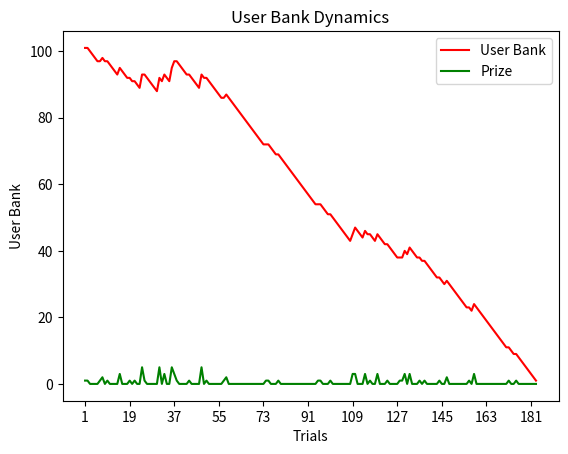

Write the Python code that produced this figure.
# Задание
# Смоделировать игру против лотерейного автомата типа “777”. Игрок платит 1 руб.,
# после чего выпадает случайное целое число, равномерно распределенное от 0 до 999.
# При некоторых значениях числа игрок получает выигрыш (см. справа)
# Выгодна ли игра игроку?
import random
import re
import pandas as pd
import matplotlib.pyplot as plt
import numpy as np

# Колесо автомата с числами
AUTOMATE_PIN = ['0', '1', '2', '3', '4', '5', '6', '7', '8', '9']
# Количество одновременно выпадающих чисел автомата
AUTOMATE_PATTERN = 3
PRIZES = {
    r'777': 200,
    r'999': 100,
    r'555': 50,
    r'333': 15,
    r'111': 10,
    r'\d77': 5,
    r'\d{2}7': 3,
    r'\d00': 2,
    r'\d{2}0': 1
}
# Число попыток игрока
user_trials = 1000
# Банк игрока
user_bank = 100
# Стоимость ставки
bet = 1


def make_trial():
    pattern = ''
    for p in range(AUTOMATE_PATTERN):
        pattern = pattern + AUTOMATE_PIN[random.randint(0, len(AUTOMATE_PIN) - 1)]
    return pattern


def get_prize(_trial):
    ret_val = 0
    for _prize, val in PRIZES.items():
        reg_exp = re.compile(_prize)
        if reg_exp.findall(_trial):
            ret_val = val
            break
    return ret_val


trial_count = 0
row = {}
df = pd.DataFrame()
while user_bank > 0:
    trial_count += 1
    trial = make_trial()
    prize = get_prize(trial)
    user_bank += prize
    row = {'trial_count': trial_count, 'user_bank': user_bank, 'trial': trial, 'prize': prize}
    user_bank -= bet
    df = pd.concat([df, pd.DataFrame([row])])

print('Выводы:')
print(f'Число ставок: {df.trial_count.max()}')
print(f'Максимальная сумма в банке игрока: {df.user_bank.max()}')
print(f'Максимальный выигрыш: {df.prize.max()}')
print(f'Сумма выигрышей: {df.prize.sum()}')
print(f'Математическое ожидание выигрыша: {df.prize.sum() / (df.trial_count.max() * bet)}')

plt.plot(df.trial_count, df.user_bank, color='r')
plt.plot(df.trial_count, df.prize, color='g')
plt.xlabel('Trials')
plt.ylabel('User Bank')
plt.title('User Bank Dynamics')
plt.xticks(np.arange(1, df.trial_count.max(), int(df.trial_count.max() / 10)))
plt.legend(labels= ['User Bank', 'Prize'])
plt.show()

